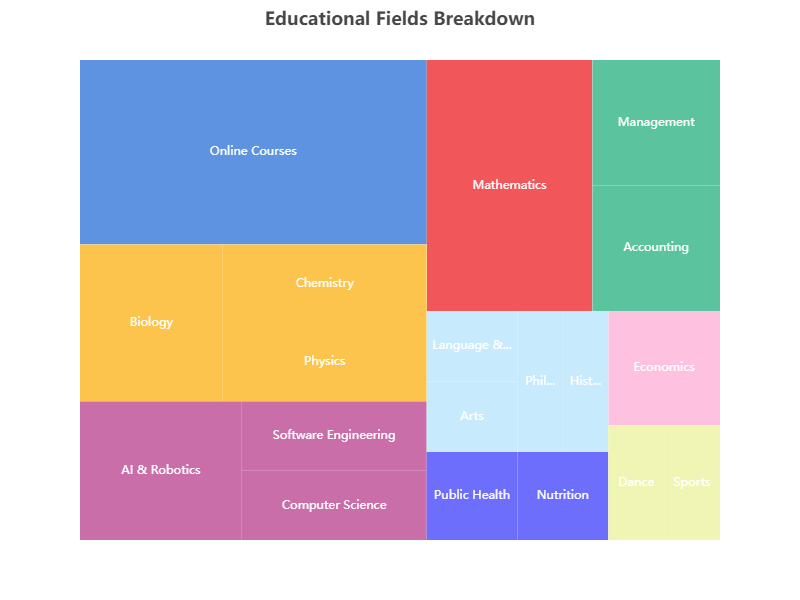

The table this chart was drawn from, first rows:
name, value
Online Courses, 20000
Mathematics, 13000
Science, 17000
Physics, 5000
Chemistry, 5000
Biology, 7000
Technology, 15000
AI & Robotics, 7000
Computer Science, 4000
Software Engineering, 4000
Humanities, 8000
History, 2000
Philosophy, 2000
Arts, 2000
Language & Literature, 2000
Health Education, 5000
Nutrition, 2500
Public Health, 2500
Physical Education, 4000
Sports, 2000
Dance, 2000
Business Studies, 10000
Accounting, 5000
Management, 5000
Economics, 4000
